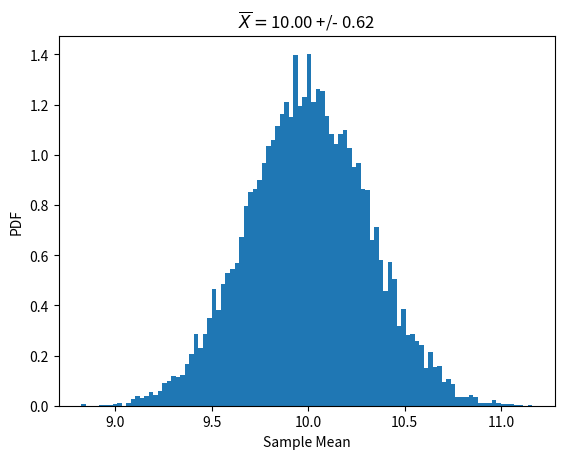
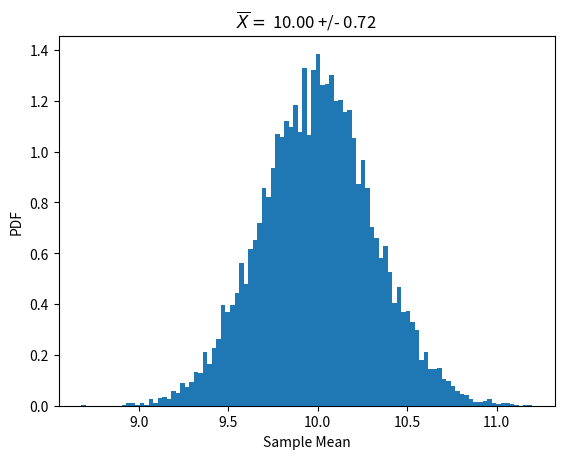

Python code for these plots, in order:
import numpy as np
import matplotlib.pyplot as plt
# 6.2 Confidence Intervals when Sampling Dist is Known
mu = 10
sigma = 1
n = 10
N = 10000
data = np.random.normal(loc=mu, scale=sigma, size=n)
xbar1 = np.mean(data)
delta1 = 1.96 * sigma / np.sqrt(n)
print(f"95% CI on sample mean xbar = {xbar1} +/- {delta1}")
xbar2 = np.mean(data)
talpha = 2.262
sample_std2 = np.std(data)
delta2 = talpha * sample_std2 / np.sqrt(n)
print(f"95% CI on sample mean xbar = {xbar2} +/- {delta2}")
#Check part 1
samples3 = np.random.normal(loc=mu, scale=sigma, size=(N,n))
xbar3 = np.mean(samples3, axis=1)
delta3 = 1.96 * sigma / np.sqrt(n)
percentage3 = np.sum(np.abs(xbar3 - mu) < delta3)/N
print(f"{100*percentage3} CI included mu")
#Check part 2
samples4 = np.random.normal(loc=mu, scale=sigma, size=(N,n))
xbar4 = np.mean(samples4, axis=1)
delta4 = talpha * np.std(samples4, axis=1) / np.sqrt(n)
percentage4 = np.sum(np.abs(xbar4 - mu) < delta4)/N
print(f"{100*percentage4} CI included mu")
# Plot them
plt.figure()
plt.hist(xbar3, bins=100, density=True);
plt.xlabel('Sample Mean')
plt.ylabel("PDF")
plt.title('$\overline{X} = $%.2f +/- %.2f' % (np.mean(xbar3), delta3))
plt.savefig('HW6_2_1.pdf')
plt.figure()
delta5 = 2.262*np.std(samples4)/np.sqrt(n)
plt.hist(xbar4, bins=100, density=True);
plt.xlabel('Sample Mean')
plt.ylabel("PDF")
plt.title('$\overline{X} = $ %.2f +/- %.2f' % (np.mean(xbar4), delta5))
plt.savefig('HW6_2_2.pdf')